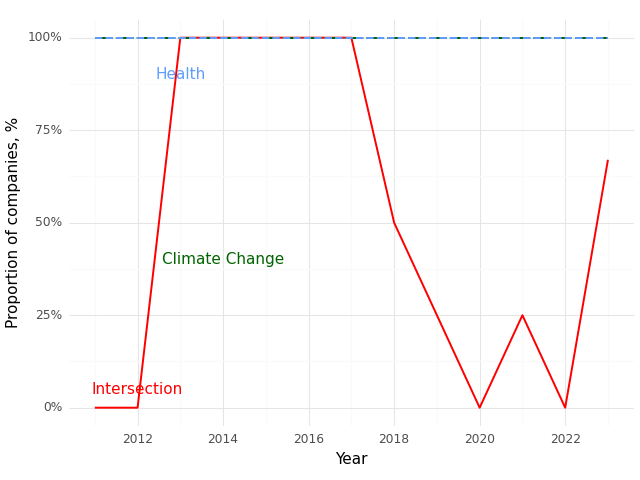

Data behind this chart, as committed beside it:
, Year, Climate (Prop), Health (Prop), Intersection (Prop)
0, 2011, 1.0, 1.0, 0.0
1, 2012, 1.0, 1.0, 0.0
2, 2013, 1.0, 1.0, 1.0
3, 2014, 1.0, 1.0, 1.0
4, 2015, 1.0, 1.0, 1.0
5, 2016, 1.0, 1.0, 1.0
6, 2017, 1.0, 1.0, 1.0
7, 2018, 1.0, 1.0, 0.5
8, 2020, 1.0, 1.0, 0.0
9, 2021, 1.0, 1.0, 0.25
10, 2022, 1.0, 1.0, 0.0
11, 2023, 1.0, 1.0, 0.67
